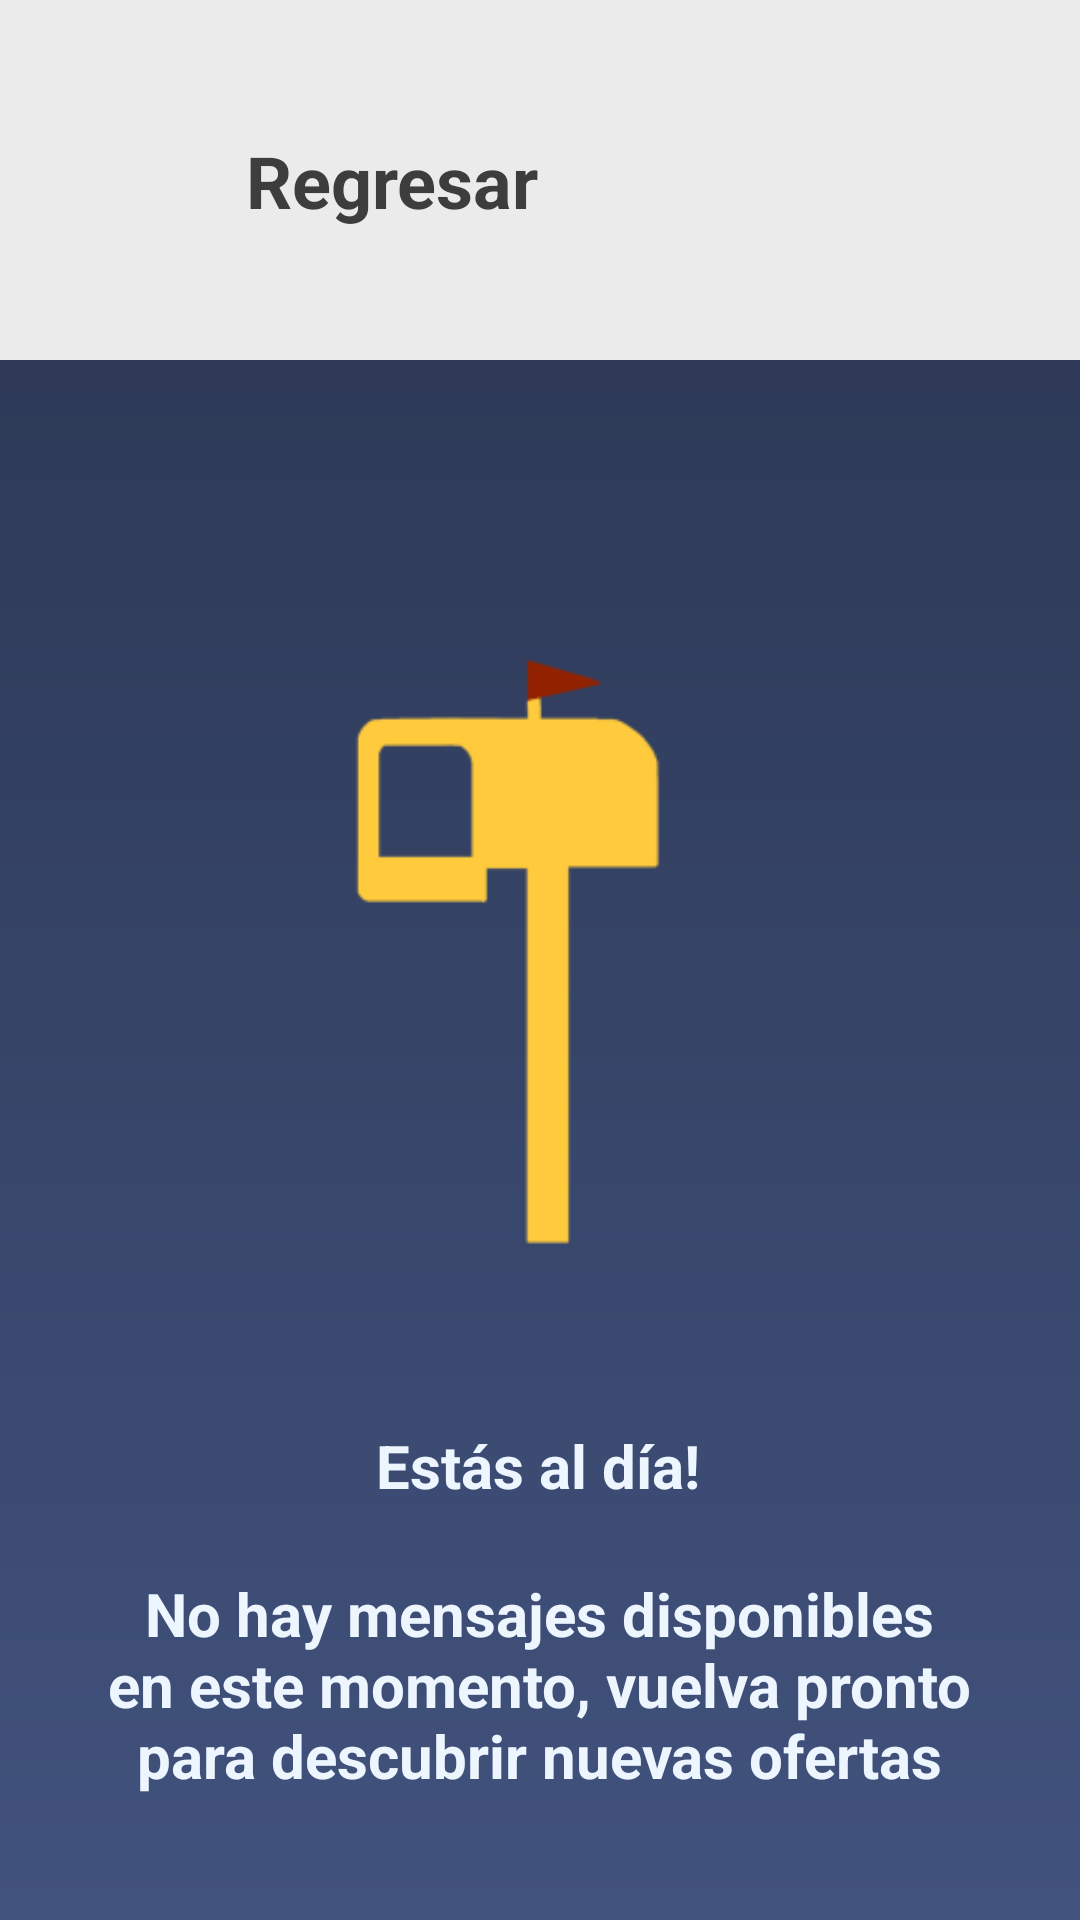

Produce the Android XML layout that renders to this screen, including the resource entries it uses.
<!-- AndroidManifest.xml: application theme Theme.Proyecto -->
<!-- res/layout/activity_mensajes.xml -->
<?xml version="1.0" encoding="utf-8"?>
<androidx.constraintlayout.widget.ConstraintLayout xmlns:android="http://schemas.android.com/apk/res/android"
    xmlns:app="http://schemas.android.com/apk/res-auto"
    xmlns:tools="http://schemas.android.com/tools"
    android:id="@+id/main"
    android:layout_width="match_parent"
    android:layout_height="match_parent"
    tools:context=".navegacion.ajustes.Mensajes"
    android:background="@drawable/fondo_animado">

    <View
        android:id="@+id/view9"
        android:layout_width="416dp"
        android:layout_height="120dp"
        android:background="#EBEBEB"
        app:layout_constraintBottom_toBottomOf="parent"
        app:layout_constraintEnd_toEndOf="parent"
        app:layout_constraintHorizontal_bias="0.529"
        app:layout_constraintStart_toStartOf="parent"
        app:layout_constraintTop_toTopOf="parent"
        app:layout_constraintVertical_bias="0.0" />

    <TextView
        android:id="@+id/textView30"
        android:layout_width="wrap_content"
        android:layout_height="wrap_content"
        android:text="Regresar"
        android:textAllCaps="false"
        android:textColor="#3D3D3D"
        android:textSize="24sp"
        android:textStyle="bold"
        app:layout_constraintBottom_toBottomOf="@+id/view9"
        app:layout_constraintEnd_toEndOf="parent"
        app:layout_constraintHorizontal_bias="0.313"
        app:layout_constraintStart_toStartOf="parent"
        app:layout_constraintTop_toTopOf="@+id/view9" />

    <ImageView
        android:id="@+id/imageView10"
        android:layout_width="26sp"
        android:layout_height="26sp"
        app:layout_constraintBottom_toBottomOf="@+id/view9"
        app:layout_constraintEnd_toEndOf="parent"
        app:layout_constraintHorizontal_bias="0.132"
        app:layout_constraintStart_toStartOf="parent"
        app:layout_constraintTop_toTopOf="parent"
        app:layout_constraintVertical_bias="0.523"
        app:srcCompat="@drawable/arrow_black" />

    <ImageView
        android:id="@+id/imageView13"
        android:layout_width="244sp"
        android:layout_height="255sp"
        app:layout_constraintBottom_toBottomOf="parent"
        app:layout_constraintEnd_toEndOf="parent"
        app:layout_constraintHorizontal_bias="0.497"
        app:layout_constraintStart_toStartOf="parent"
        app:layout_constraintTop_toBottomOf="@+id/view9"
        app:layout_constraintVertical_bias="0.281"
        app:srcCompat="@mipmap/correo_foreground" />

    <TextView
        android:id="@+id/textView31"
        android:layout_width="wrap_content"
        android:layout_height="wrap_content"
        android:text="Estás al día!"
        android:textAllCaps="false"
        android:textColor="#EDF6FF"
        android:textSize="20sp"
        android:textStyle="bold"
        app:layout_constraintBottom_toBottomOf="parent"
        app:layout_constraintEnd_toEndOf="parent"
        app:layout_constraintHorizontal_bias="0.498"
        app:layout_constraintStart_toStartOf="parent"
        app:layout_constraintTop_toBottomOf="@+id/imageView13"
        app:layout_constraintVertical_bias="0.156" />

    <TextView
        android:id="@+id/textView32"
        android:layout_width="300dp"
        android:layout_height="115dp"
        android:gravity="center"
        android:text="No hay mensajes disponibles en este momento, vuelva pronto para descubrir nuevas ofertas"
        android:textAllCaps="false"
        android:textColor="#EDF6FF"
        android:textSize="20sp"
        android:textStyle="bold"
        app:layout_constraintBottom_toBottomOf="parent"
        app:layout_constraintEnd_toEndOf="parent"
        app:layout_constraintHorizontal_bias="0.495"
        app:layout_constraintStart_toStartOf="parent"
        app:layout_constraintTop_toBottomOf="@+id/textView31"
        app:layout_constraintVertical_bias="0.08" />
</androidx.constraintlayout.widget.ConstraintLayout>
<!-- resources referenced by this layout -->
<resources>
  <!-- drawable fondo_animado (drawable) -->
  <layer-list xmlns:android="http://schemas.android.com/apk/res/android">
      
      <item>
          <shape>
              <gradient
                  android:layout_width="428dp"
                  android:layout_height="926dp"
                  android:startColor="#41527D"
                  android:endColor="#29344F"
                  android:angle="90"
                  android:type="linear"
                  android:centerX="0.5"
                  android:centerY="0.0"
                  android:endY="1.0"/>
          </shape>
      </item>
  </layer-list>
  <!-- mipmap correo_foreground: png bitmap (mipmap-hdpi, 1253 bytes) -->
  <style name="Theme.Proyecto" parent="Base.Theme.Proyecto" />
  <style name="Base.Theme.Proyecto" parent="Theme.Material3.DayNight.NoActionBar">
          
          
      </style>
</resources>
